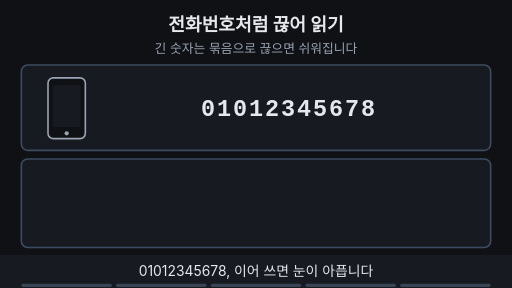
t = 0.00 s
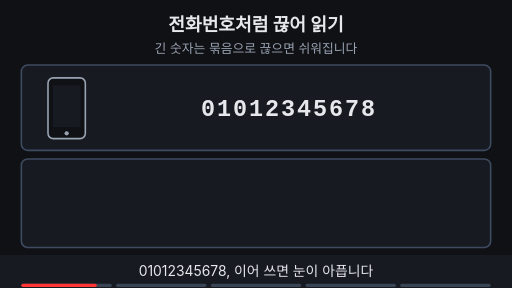
t = 1.67 s
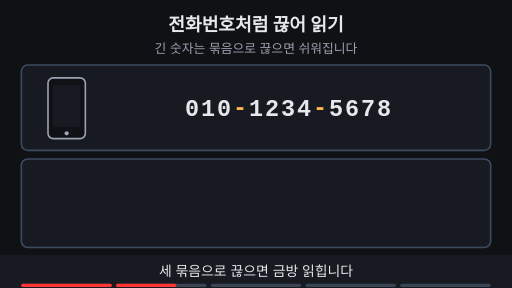
t = 3.33 s
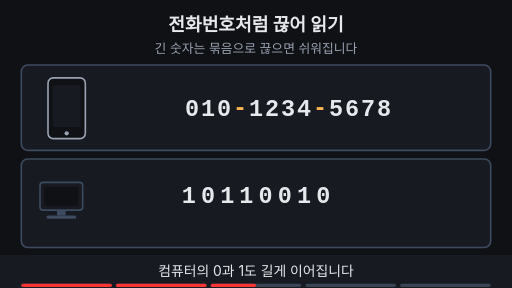
t = 5.00 s
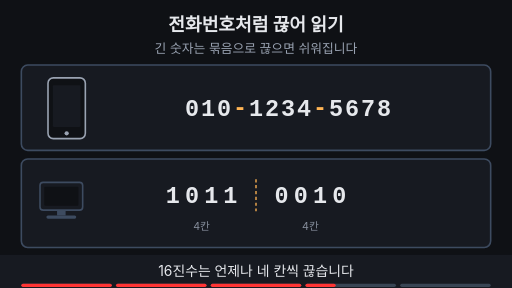
t = 6.67 s
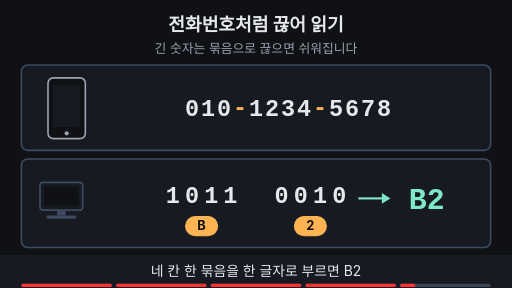
t = 8.33 s

The animated SVG that drew these frames (rendered in a browser with its animation timeline set to each time). Animation: 21 SMIL elements (animate=16,animateTransform=5); one cycle of 10.00 s, repeats indefinitely.

<svg xmlns="http://www.w3.org/2000/svg" viewBox="0 0 960 540" width="960" height="540" font-family="-apple-system,'Apple SD Gothic Neo','Segoe UI',sans-serif">
  <rect width="960" height="540" fill="#0f1115"/>

  <!-- 제목 + 고정 결론 -->
  <text x="480" y="58" text-anchor="middle" font-size="34" font-weight="700" fill="#e6e8ec">전화번호처럼 끊어 읽기</text>
  <text x="480" y="100" text-anchor="middle" font-size="24" fill="#9aa3b2">긴 숫자는 묶음으로 끊으면 쉬워집니다</text>
<rect x="40" y="122" width="880" height="160" rx="12" fill="#171a21" stroke="#3d4b60" stroke-width="3"/>
<rect x="40" y="298" width="880" height="166" rx="12" fill="#171a21" stroke="#3d4b60" stroke-width="3"/>
<rect x="90" y="146" width="70" height="114" rx="10" fill="#0f1115" stroke="#9aa3b2" stroke-width="3"/><rect x="99" y="160" width="52" height="78" rx="2" fill="#171a21"/><circle cx="125" cy="250" r="4" fill="#9aa3b2"/>
<g><animateTransform attributeName="transform" type="translate" values="0,0;0,0;-30,0;-30,0" keyTimes="0;0.2;0.25;1" dur="10s" repeatCount="indefinite"/><text x="390" y="218" text-anchor="middle" font-size="44" font-weight="700" fill="#e6e8ec" font-family="ui-monospace,Menlo,Consolas,monospace">0</text><text x="420" y="218" text-anchor="middle" font-size="44" font-weight="700" fill="#e6e8ec" font-family="ui-monospace,Menlo,Consolas,monospace">1</text><text x="450" y="218" text-anchor="middle" font-size="44" font-weight="700" fill="#e6e8ec" font-family="ui-monospace,Menlo,Consolas,monospace">0</text></g>
<g><animateTransform attributeName="transform" type="translate" values="0,0;0,0;0,0;0,0" keyTimes="0;0.2;0.25;1" dur="10s" repeatCount="indefinite"/><text x="480" y="218" text-anchor="middle" font-size="44" font-weight="700" fill="#e6e8ec" font-family="ui-monospace,Menlo,Consolas,monospace">1</text><text x="510" y="218" text-anchor="middle" font-size="44" font-weight="700" fill="#e6e8ec" font-family="ui-monospace,Menlo,Consolas,monospace">2</text><text x="540" y="218" text-anchor="middle" font-size="44" font-weight="700" fill="#e6e8ec" font-family="ui-monospace,Menlo,Consolas,monospace">3</text><text x="570" y="218" text-anchor="middle" font-size="44" font-weight="700" fill="#e6e8ec" font-family="ui-monospace,Menlo,Consolas,monospace">4</text></g>
<g><animateTransform attributeName="transform" type="translate" values="0,0;0,0;30,0;30,0" keyTimes="0;0.2;0.25;1" dur="10s" repeatCount="indefinite"/><text x="600" y="218" text-anchor="middle" font-size="44" font-weight="700" fill="#e6e8ec" font-family="ui-monospace,Menlo,Consolas,monospace">5</text><text x="630" y="218" text-anchor="middle" font-size="44" font-weight="700" fill="#e6e8ec" font-family="ui-monospace,Menlo,Consolas,monospace">6</text><text x="660" y="218" text-anchor="middle" font-size="44" font-weight="700" fill="#e6e8ec" font-family="ui-monospace,Menlo,Consolas,monospace">7</text><text x="690" y="218" text-anchor="middle" font-size="44" font-weight="700" fill="#e6e8ec" font-family="ui-monospace,Menlo,Consolas,monospace">8</text></g>
<g opacity="0"><animate attributeName="opacity" values="0;0;1;1;0;0" keyTimes="0;0.25;0.27;0.97;0.99;1" dur="10s" repeatCount="indefinite"/><text x="450" y="216" text-anchor="middle" font-size="44" font-weight="700" fill="#ffb454" font-family="ui-monospace,Menlo,Consolas,monospace">-</text><text x="600" y="216" text-anchor="middle" font-size="44" font-weight="700" fill="#ffb454" font-family="ui-monospace,Menlo,Consolas,monospace">-</text></g>
<g opacity="0"><animate attributeName="opacity" values="0;0;1;1;0;0" keyTimes="0;0.4;0.42;0.97;0.99;1" dur="10s" repeatCount="indefinite"/><rect x="75" y="342" width="80" height="52" rx="6" fill="#171a21" stroke="#3d4b60" stroke-width="3"/><rect x="83" y="350" width="64" height="36" rx="2" fill="#0f1115"/><rect x="107" y="394" width="16" height="10" fill="#3d4b60"/><rect x="87" y="404" width="56" height="6" rx="3" fill="#3d4b60"/></g>
<g opacity="0"><animate attributeName="opacity" values="0;0;1;1;0;0" keyTimes="0;0.4;0.42;0.97;0.99;1" dur="10s" repeatCount="indefinite"/><g><animateTransform attributeName="transform" type="translate" values="0,0;0,0;-30,0;-30,0" keyTimes="0;0.6;0.65;1" dur="10s" repeatCount="indefinite"/><text x="354" y="380" text-anchor="middle" font-size="44" font-weight="700" fill="#e6e8ec" font-family="ui-monospace,Menlo,Consolas,monospace">1</text><text x="390" y="380" text-anchor="middle" font-size="44" font-weight="700" fill="#e6e8ec" font-family="ui-monospace,Menlo,Consolas,monospace">0</text><text x="426" y="380" text-anchor="middle" font-size="44" font-weight="700" fill="#e6e8ec" font-family="ui-monospace,Menlo,Consolas,monospace">1</text><text x="462" y="380" text-anchor="middle" font-size="44" font-weight="700" fill="#e6e8ec" font-family="ui-monospace,Menlo,Consolas,monospace">1</text></g></g>
<g opacity="0"><animate attributeName="opacity" values="0;0;1;1;0;0" keyTimes="0;0.4;0.42;0.97;0.99;1" dur="10s" repeatCount="indefinite"/><g><animateTransform attributeName="transform" type="translate" values="0,0;0,0;30,0;30,0" keyTimes="0;0.6;0.65;1" dur="10s" repeatCount="indefinite"/><text x="498" y="380" text-anchor="middle" font-size="44" font-weight="700" fill="#e6e8ec" font-family="ui-monospace,Menlo,Consolas,monospace">0</text><text x="534" y="380" text-anchor="middle" font-size="44" font-weight="700" fill="#e6e8ec" font-family="ui-monospace,Menlo,Consolas,monospace">0</text><text x="570" y="380" text-anchor="middle" font-size="44" font-weight="700" fill="#e6e8ec" font-family="ui-monospace,Menlo,Consolas,monospace">1</text><text x="606" y="380" text-anchor="middle" font-size="44" font-weight="700" fill="#e6e8ec" font-family="ui-monospace,Menlo,Consolas,monospace">0</text></g></g>
<g opacity="0"><animate attributeName="opacity" values="0;0;1;1;0;0" keyTimes="0;0.65;0.67;0.8;0.82;1" dur="10s" repeatCount="indefinite"/><line x1="480" y1="336" x2="480" y2="396" stroke="#ffb454" stroke-width="3" stroke-dasharray="6 5"></line><text x="378" y="432" text-anchor="middle" font-size="20" fill="#9aa3b2" >4칸</text><text x="582" y="432" text-anchor="middle" font-size="20" fill="#9aa3b2" >4칸</text></g>
<g opacity="0"><animate attributeName="opacity" values="0;0;1;1;0;0" keyTimes="0;0.8;0.82;0.97;0.99;1" dur="10s" repeatCount="indefinite"/><rect x="348" y="406" width="60" height="36" rx="18" fill="#ffb454" stroke="#ffb454" stroke-width="2"/><text x="378" y="432" text-anchor="middle" font-size="24" font-weight="700" fill="#0f1115">B</text><rect x="552" y="406" width="60" height="36" rx="18" fill="#ffb454" stroke="#ffb454" stroke-width="2"/><text x="582" y="432" text-anchor="middle" font-size="24" font-weight="700" fill="#0f1115">2</text><line x1="672" y1="372" x2="718" y2="372" stroke="#7ee7c7" stroke-width="4" ></line><polygon points="716,362 732,372 716,382" fill="#7ee7c7"/><text x="800" y="392" text-anchor="middle" font-size="56" font-weight="700" fill="#7ee7c7" font-family="ui-monospace,Menlo,Consolas,monospace">B2</text></g>
  <!-- 자막 바 -->
  <rect x="0" y="478" width="960" height="62" fill="#171a21"/>
  <g font-size="26" fill="#e6e8ec" text-anchor="middle">
    <text x="480" y="518" opacity="1">01012345678, 이어 쓰면 눈이 아픕니다
      <animate attributeName="opacity" values="1;1;0;0;1" keyTimes="0;0.19;0.2;0.99;1" dur="10s" repeatCount="indefinite"/></text>
    <text x="480" y="518" opacity="0">세 묶음으로 끊으면 금방 읽힙니다
      <animate attributeName="opacity" values="0;0;1;1;0;0" keyTimes="0;0.19;0.2;0.39;0.4;1" dur="10s" repeatCount="indefinite"/></text>
    <text x="480" y="518" opacity="0">컴퓨터의 0과 1도 길게 이어집니다
      <animate attributeName="opacity" values="0;0;1;1;0;0" keyTimes="0;0.39;0.4;0.59;0.6;1" dur="10s" repeatCount="indefinite"/></text>
    <text x="480" y="518" opacity="0">16진수는 언제나 네 칸씩 끊습니다
      <animate attributeName="opacity" values="0;0;1;1;0;0" keyTimes="0;0.59;0.6;0.79;0.8;1" dur="10s" repeatCount="indefinite"/></text>
    <text x="480" y="518" opacity="0">네 칸 한 묶음을 한 글자로 부르면 B2
      <animate attributeName="opacity" values="0;0;1;1;0;0" keyTimes="0;0.79;0.8;0.98;0.99;1" dur="10s" repeatCount="indefinite"/></text>
  </g>

<g aria-label="재생 진행 막대" data-stage-count="5"><g class="progress-segment" data-stage="1"><rect x="40" y="532" width="169.6" height="6" rx="3" fill="#394554"/><rect x="40" y="532" width="0" height="6" rx="3" fill="#ff3434"><animate attributeName="width" values="0;169.6;169.6" keyTimes="0;0.200000;1" dur="10s" repeatCount="indefinite"/></rect></g><g class="progress-segment" data-stage="2"><rect x="217.6" y="532" width="169.6" height="6" rx="3" fill="#394554"/><rect x="217.6" y="532" width="0" height="6" rx="3" fill="#ff3434"><animate attributeName="width" values="0;0;169.6;169.6" keyTimes="0;0.200000;0.400000;1" dur="10s" repeatCount="indefinite"/></rect></g><g class="progress-segment" data-stage="3"><rect x="395.2" y="532" width="169.6" height="6" rx="3" fill="#394554"/><rect x="395.2" y="532" width="0" height="6" rx="3" fill="#ff3434"><animate attributeName="width" values="0;0;169.6;169.6" keyTimes="0;0.400000;0.600000;1" dur="10s" repeatCount="indefinite"/></rect></g><g class="progress-segment" data-stage="4"><rect x="572.8" y="532" width="169.6" height="6" rx="3" fill="#394554"/><rect x="572.8" y="532" width="0" height="6" rx="3" fill="#ff3434"><animate attributeName="width" values="0;0;169.6;169.6" keyTimes="0;0.600000;0.800000;1" dur="10s" repeatCount="indefinite"/></rect></g><g class="progress-segment" data-stage="5"><rect x="750.4" y="532" width="169.6" height="6" rx="3" fill="#394554"/><rect x="750.4" y="532" width="0" height="6" rx="3" fill="#ff3434"><animate attributeName="width" values="0;0;169.6" keyTimes="0;0.800000;1" dur="10s" repeatCount="indefinite"/></rect></g></g></svg>
